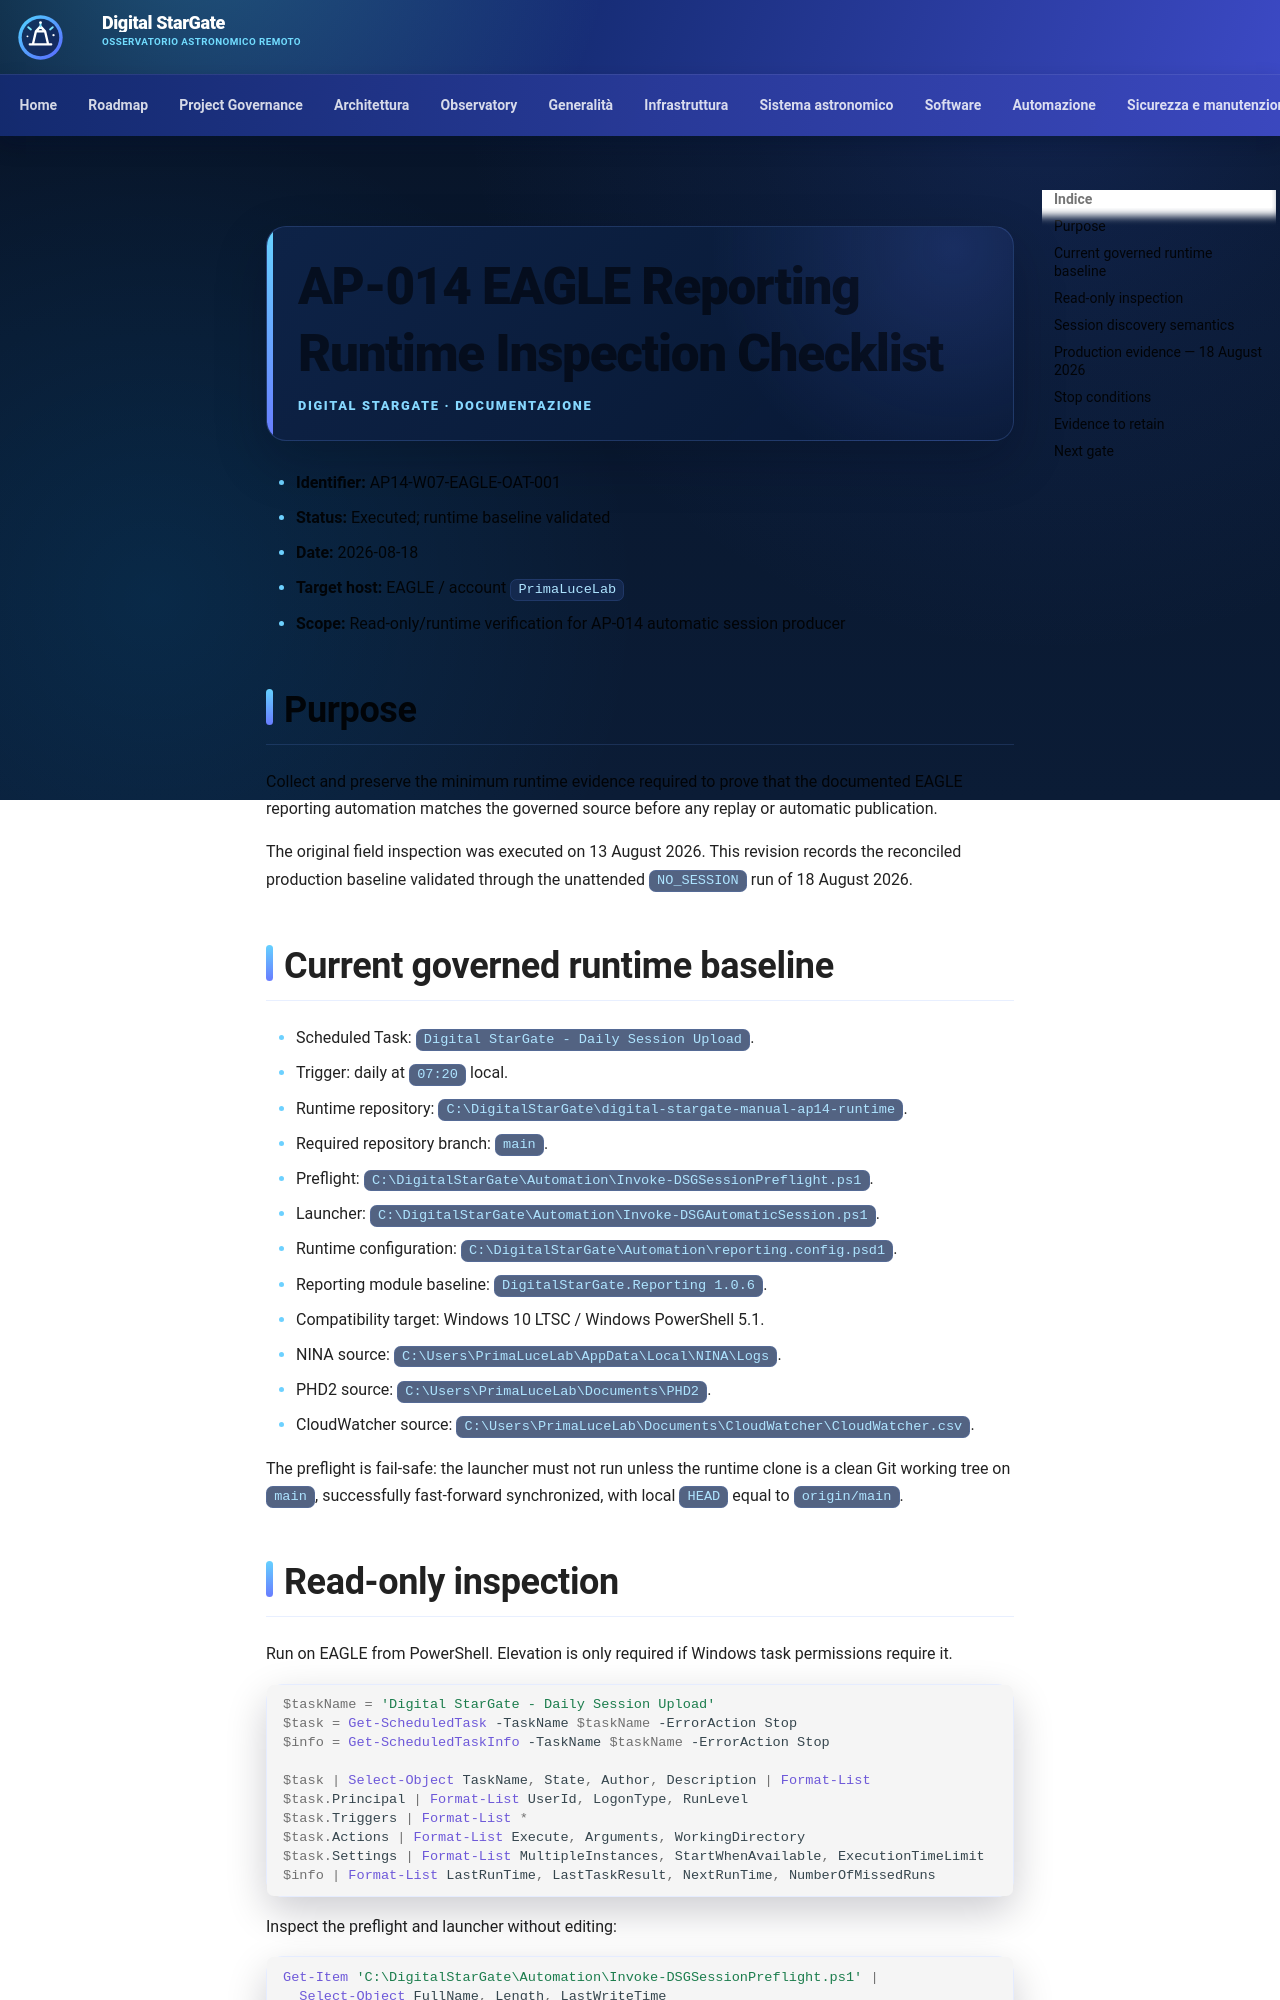

repository: maininimassimo-bit/digital-stargate-manual · page: architecture/validation/AP14-W07-EAGLE-Runtime-Inspection-Checklist/index.html · generator: mkdocs

# AP-014 EAGLE Reporting Runtime Inspection Checklist

- **Identifier:** AP14-W07-EAGLE-OAT-001
- **Status:** Executed; runtime baseline validated
- **Date:** 2026-08-18
- **Target host:** EAGLE / account `PrimaLuceLab`
- **Scope:** Read-only/runtime verification for AP-014 automatic session producer

## Purpose

Collect and preserve the minimum runtime evidence required to prove that the documented EAGLE reporting automation matches the governed source before any replay or automatic publication.

The original field inspection was executed on 13 August 2026. This revision records the reconciled production baseline validated through the unattended `NO_SESSION` run of 18 August 2026.

## Current governed runtime baseline

- Scheduled Task: `Digital StarGate - Daily Session Upload`.
- Trigger: daily at `07:20` local.
- Runtime repository: `C:\DigitalStarGate\digital-stargate-manual-ap14-runtime`.
- Required repository branch: `main`.
- Preflight: `C:\DigitalStarGate\Automation\Invoke-DSGSessionPreflight.ps1`.
- Launcher: `C:\DigitalStarGate\Automation\Invoke-DSGAutomaticSession.ps1`.
- Runtime configuration: `C:\DigitalStarGate\Automation\reporting.config.psd1`.
- Reporting module baseline: `DigitalStarGate.Reporting 1.0.6`.
- Compatibility target: Windows 10 LTSC / Windows PowerShell 5.1.
- NINA source: `C:\Users\PrimaLuceLab\AppData\Local\NINA\Logs`.
- PHD2 source: `C:\Users\PrimaLuceLab\Documents\PHD2`.
- CloudWatcher source: `C:\Users\PrimaLuceLab\Documents\CloudWatcher\CloudWatcher.csv`.

The preflight is fail-safe: the launcher must not run unless the runtime clone is a clean Git working tree on `main`, successfully fast-forward synchronized, with local `HEAD` equal to `origin/main`.
